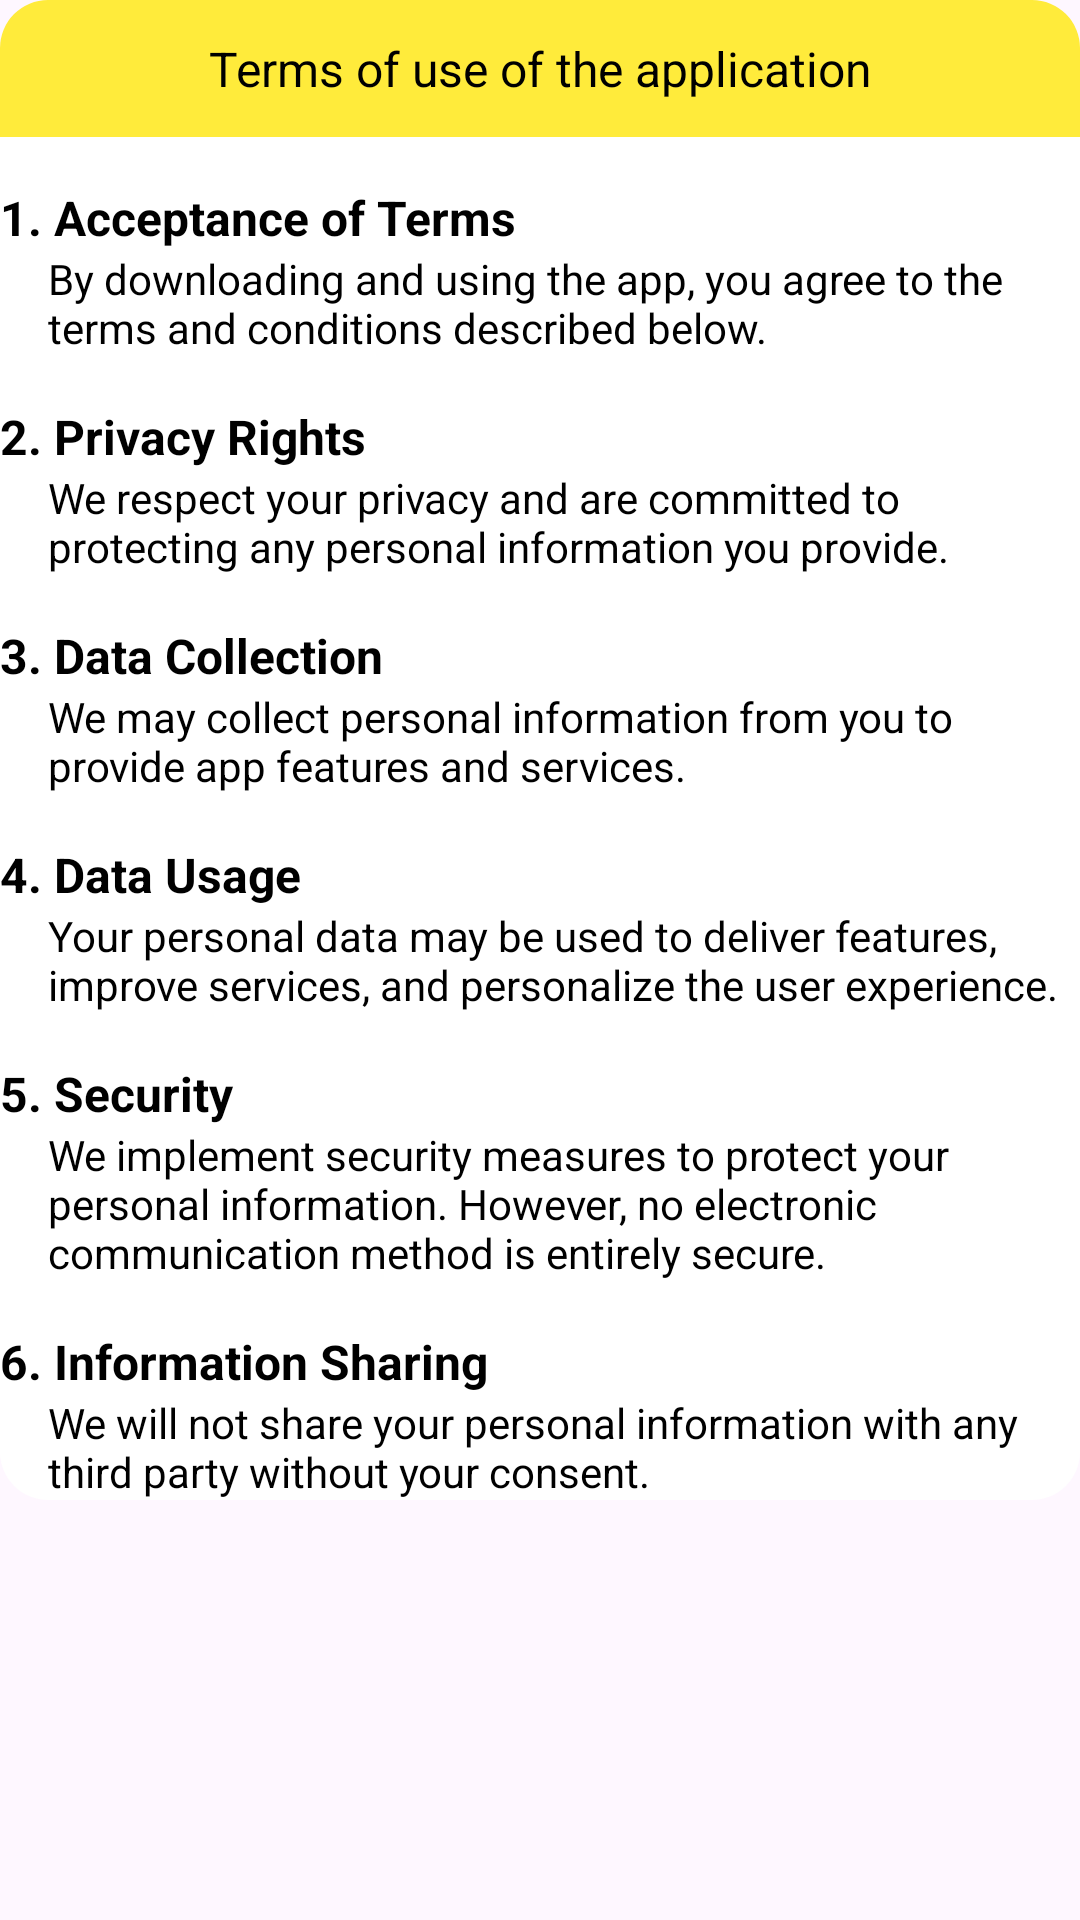

Android layout source for this screen:
<!-- AndroidManifest.xml: application theme Theme.BTLPTUDDDN14 -->
<!-- res/layout/layout_dialogrules.xml -->
<?xml version="1.0" encoding="utf-8"?>
<LinearLayout xmlns:android="http://schemas.android.com/apk/res/android"
    android:layout_width="match_parent"
    android:layout_height="wrap_content"
    android:orientation="vertical">

    <TextView
        android:id="@+id/textView12"
        android:layout_width="match_parent"
        android:layout_height="wrap_content"
        android:background="@drawable/bg_top_color_16"
        android:gravity="center"
        android:padding="12dp"
        android:text="Terms of use of the application"
        android:textColor="@color/black"
        android:textSize="@dimen/size16sp" />

    <LinearLayout
        android:layout_width="match_parent"
        android:layout_height="wrap_content"
        android:orientation="vertical"
        android:background="@drawable/bg_white_color_16">
        <TextView
            android:layout_width="match_parent"
            android:layout_height="wrap_content"
            android:paddingTop="@dimen/size16sp"
            android:text= "1. Acceptance of Terms"
            android:textColor="@color/black"
            android:textStyle="bold"
            android:textSize="@dimen/size16sp"/>
        <TextView
            android:layout_width="match_parent"
            android:layout_height="wrap_content"
            android:paddingLeft="@dimen/size16sp"
            android:textColor="@color/black"
            android:text="By downloading and using the app, you agree to the terms and conditions described below."/>

        <TextView
            android:layout_width="match_parent"
            android:layout_height="wrap_content"
            android:paddingTop="@dimen/size16sp"
            android:text= "2. Privacy Rights"
            android:textStyle="bold"
            android:textColor="@color/black"
            android:textSize="@dimen/size16sp"/>
        <TextView
            android:layout_width="match_parent"
            android:layout_height="wrap_content"
            android:paddingLeft="@dimen/size16sp"
            android:textColor="@color/black"
            android:text="We respect your privacy and are committed to protecting any personal information you provide."/>
        <TextView
            android:layout_width="match_parent"
            android:layout_height="wrap_content"
            android:paddingTop="@dimen/size16sp"
            android:text= "3. Data Collection"
            android:textColor="@color/black"
            android:textStyle="bold"
            android:textSize="@dimen/size16sp"/>
        <TextView
            android:layout_width="match_parent"
            android:layout_height="wrap_content"
            android:paddingLeft="@dimen/size16sp"
            android:textColor="@color/black"
            android:text="We may collect personal information from you to provide app features and services."/>
        <TextView
            android:layout_width="match_parent"
            android:layout_height="wrap_content"
            android:paddingTop="@dimen/size16sp"
            android:text= "4. Data Usage"
            android:textColor="@color/black"
            android:textStyle="bold"
            android:textSize="@dimen/size16sp"/>
        <TextView
            android:layout_width="match_parent"
            android:layout_height="wrap_content"
            android:paddingLeft="@dimen/size16sp"
            android:textColor="@color/black"
            android:text="Your personal data may be used to deliver features, improve services, and personalize the user experience."/>
        <TextView
            android:layout_width="match_parent"
            android:layout_height="wrap_content"
            android:paddingTop="@dimen/size16sp"
            android:text= "5. Security"
            android:textStyle="bold"
            android:textColor="@color/black"
            android:textSize="@dimen/size16sp"/>
        <TextView
            android:layout_width="match_parent"
            android:layout_height="wrap_content"
            android:paddingLeft="@dimen/size16sp"
            android:textColor="@color/black"
            android:text="We implement security measures to protect your personal information. However, no electronic communication method is entirely secure."/>
        <TextView
            android:layout_width="match_parent"
            android:layout_height="wrap_content"
            android:paddingTop="@dimen/size16sp"
            android:text= "6. Information Sharing"
            android:textColor="@color/black"
            android:textStyle="bold"
            android:textSize="@dimen/size16sp"/>
        <TextView
            android:layout_width="match_parent"
            android:layout_height="wrap_content"
            android:paddingLeft="@dimen/size16sp"
            android:textColor="@color/black"
            android:text="We will not share your personal information with any third party without your consent."/>
    </LinearLayout>
</LinearLayout>
<!-- resources referenced by this layout -->
<resources>
  <color name="black">#FF000000</color>
  <dimen name="size16sp">16sp</dimen>
  <!-- drawable bg_top_color_16 (drawable) -->
  <?xml version="1.0" encoding="utf-8"?>
  <shape xmlns:android="http://schemas.android.com/apk/res/android">
      <solid android:color="@color/yellow">
      </solid>
      <corners
          android:topLeftRadius="@dimen/size16sp"
          android:topRightRadius="@dimen/size16sp"/>
  </shape>
  <!-- drawable bg_white_color_16 (drawable) -->
  <?xml version="1.0" encoding="utf-8"?>
  <shape xmlns:android="http://schemas.android.com/apk/res/android">
      <solid android:color="@color/white">
      </solid>
      <corners
          android:bottomLeftRadius="@dimen/size16sp"
          android:bottomRightRadius="@dimen/size16sp">
      </corners>
  </shape>
  <style name="Theme.BTLPTUDDDN14" parent="Base.Theme.BTLPTUDDDN14" />
  <color name="yellow">#FFEB3B</color>
  <color name="white">#FFFFFFFF</color>
  <style name="Base.Theme.BTLPTUDDDN14" parent="Theme.Material3.DayNight.NoActionBar">
          
          
      </style>
</resources>
